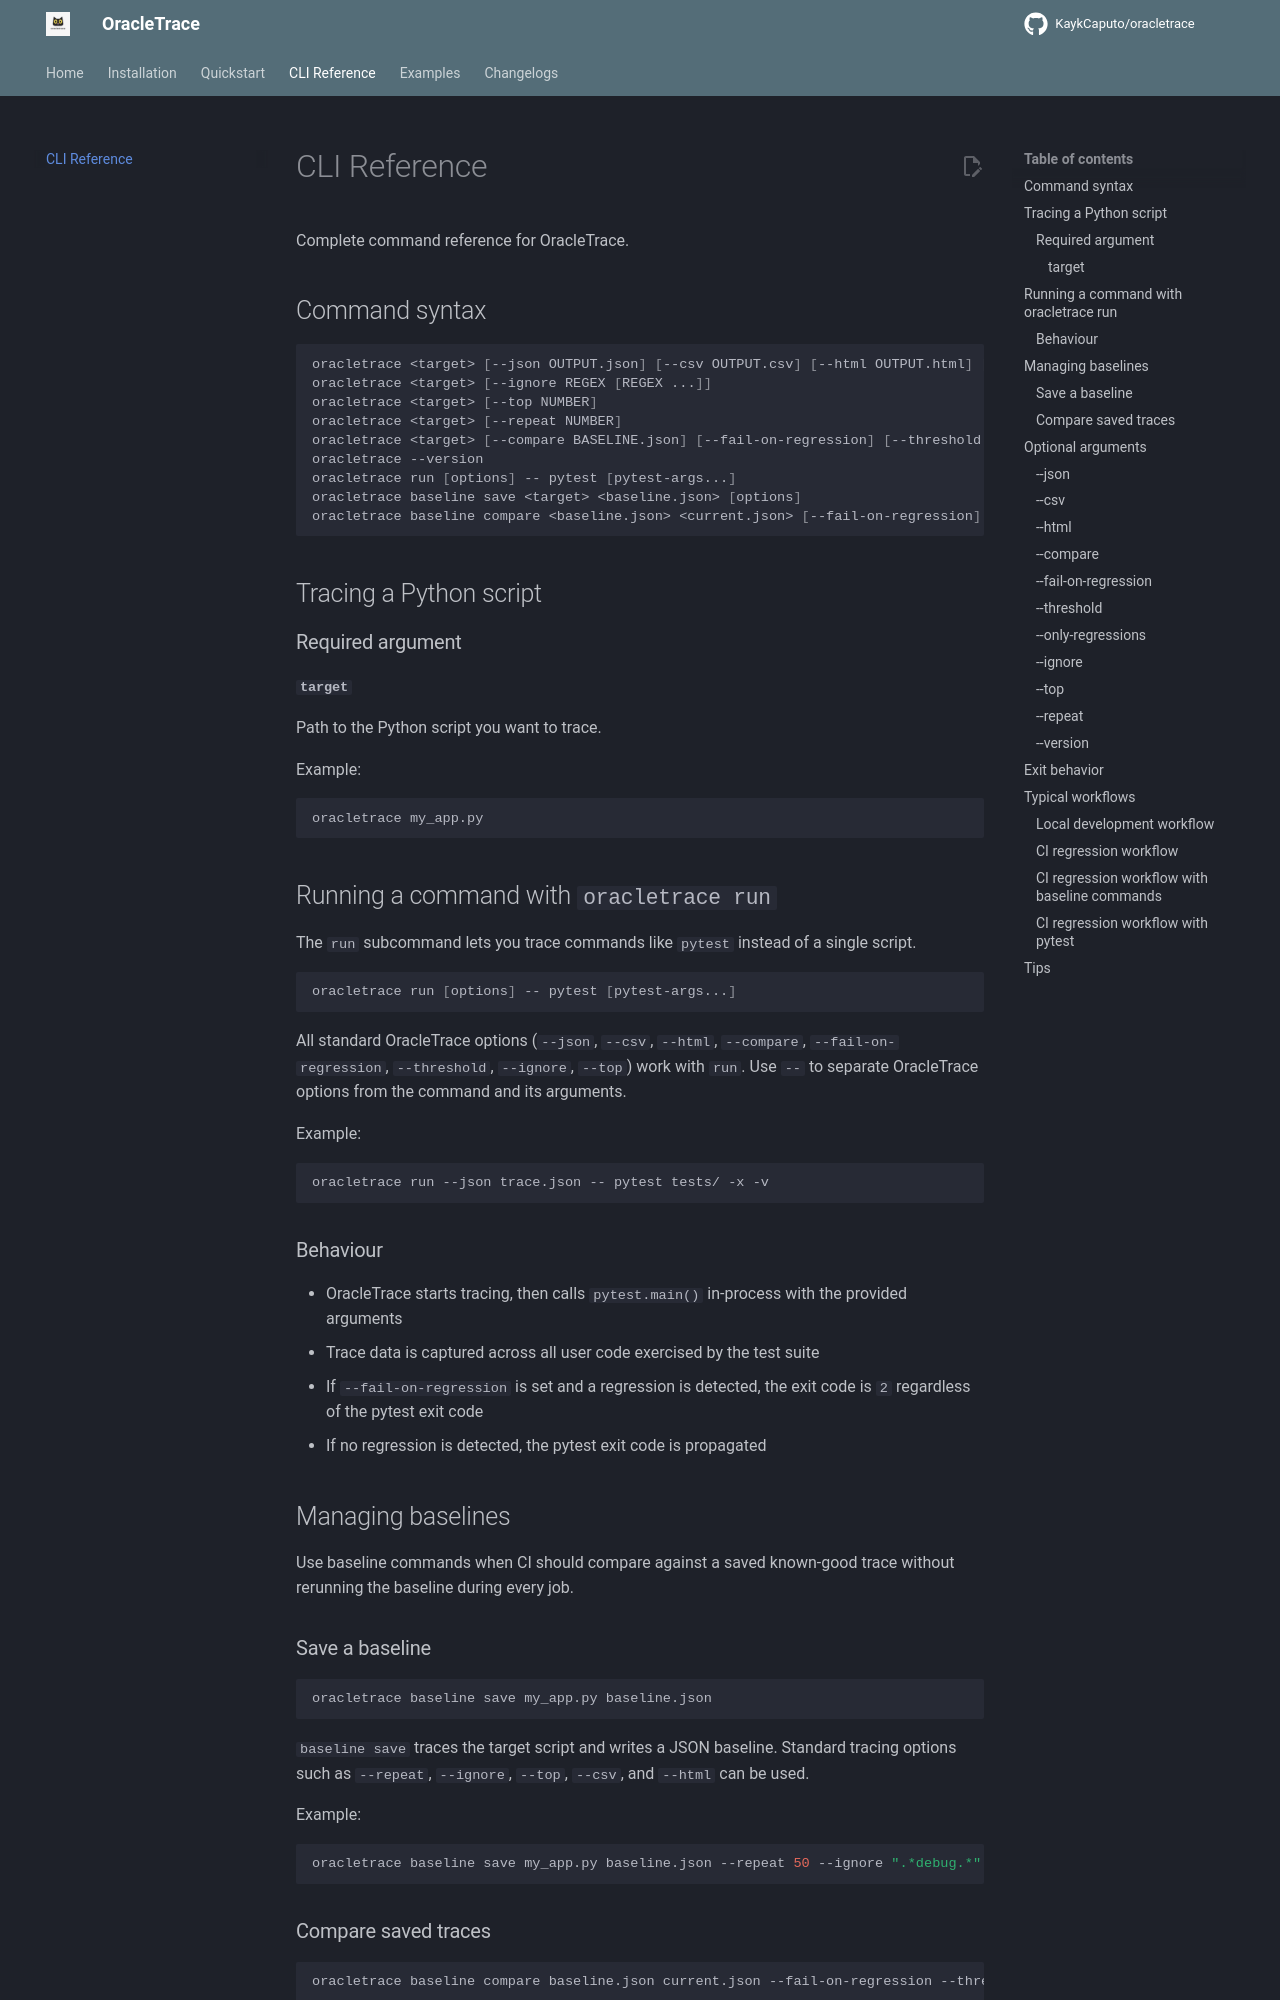

repository: KaykCaputo/oracletrace · page: cli-reference/index.html · generator: mkdocs

title: CLI Reference
description: Complete OracleTrace CLI reference with command syntax, options, workflows, and exit behavior.
keywords: oracletrace cli, oracle trace cli, python oracle trace cli, python trace command, --json option, --compare option, performance regression cli, execution trace command, call graph cli tool, command line profiler, terminal performance analysis, cat logo profiler, blackcat profiler
og_title: OracleTrace CLI Reference
og_description: Command syntax, options, workflows, and exit behavior for OracleTrace.

# CLI Reference

Complete command reference for OracleTrace.

## Command syntax

```bash
oracletrace <target> [--json OUTPUT.json] [--csv OUTPUT.csv] [--html OUTPUT.html] [--compare BASELINE.json]
oracletrace <target> [--ignore REGEX [REGEX ...]]
oracletrace <target> [--top NUMBER]
oracletrace <target> [--repeat NUMBER]
oracletrace <target> [--compare BASELINE.json] [--fail-on-regression] [--threshold PERCENT] [--only-regressions]
oracletrace --version
oracletrace run [options] -- pytest [pytest-args...]
oracletrace baseline save <target> <baseline.json> [options]
oracletrace baseline compare <baseline.json> <current.json> [--fail-on-regression] [--threshold PERCENT] [--only-regressions]
```

## Tracing a Python script

### Required argument

#### `target`

Path to the Python script you want to trace.

Example:

```bash
oracletrace my_app.py
```

## Running a command with `oracletrace run`

The `run` subcommand lets you trace commands like `pytest` instead of a single script.

```bash
oracletrace run [options] -- pytest [pytest-args...]
```

All standard OracleTrace options (`--json`, `--csv`, `--html`, `--compare`, `--fail-on-regression`, `--threshold`, `--ignore`, `--top`) work with `run`. Use `--` to separate OracleTrace options from the command and its arguments.

Example:

```bash
oracletrace run --json trace.json -- pytest tests/ -x -v
```

### Behaviour

- OracleTrace starts tracing, then calls `pytest.main()` in-process with the provided arguments
- Trace data is captured across all user code exercised by the test suite
- If `--fail-on-regression` is set and a regression is detected, the exit code is `2` regardless of the pytest exit code
- If no regression is detected, the pytest exit code is propagated
